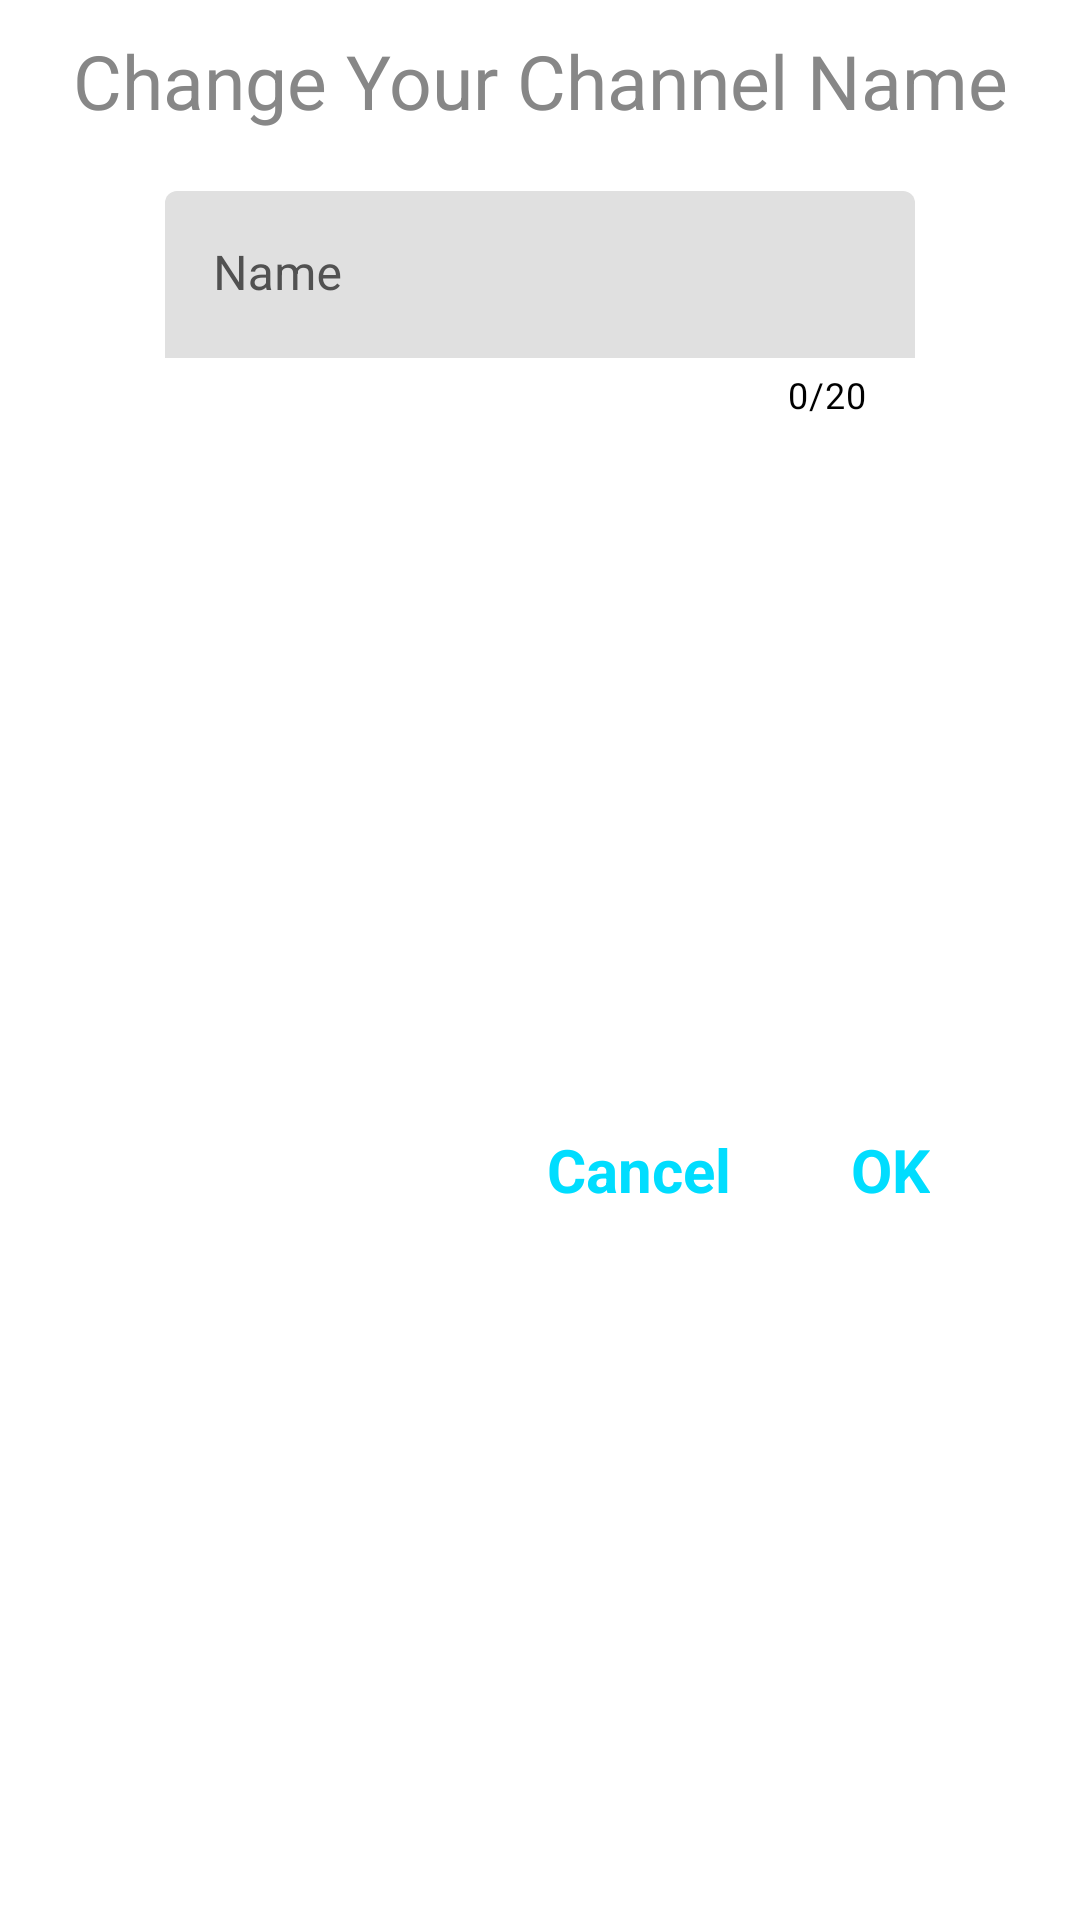

Android layout source for this screen:
<!-- AndroidManifest.xml: application theme Theme.Watchly -->
<!-- res/layout/channel_name_change_dialog.xml -->
<?xml version="1.0" encoding="utf-8"?>
<androidx.constraintlayout.widget.ConstraintLayout xmlns:android="http://schemas.android.com/apk/res/android"
    xmlns:tools="http://schemas.android.com/tools"
    android:layout_width="wrap_content"
    android:layout_height="wrap_content"
    android:background="@color/white"
    android:layout_margin="20dp"
    xmlns:app="http://schemas.android.com/apk/res-auto">

    <TextView
        android:id="@+id/textView7"
        android:layout_width="match_parent"
        android:layout_height="wrap_content"
        android:text="@string/change_your_channel_name"
        android:textAlignment="center"
        android:layout_marginHorizontal="20dp"
        android:textColor="@color/GrayTextColor"
        android:textSize="25sp"
        android:layout_marginTop="10dp"
        app:layout_constraintEnd_toEndOf="parent"
        app:layout_constraintStart_toStartOf="parent"
        app:layout_constraintTop_toTopOf="parent" />


    <com.google.android.material.textfield.TextInputLayout
        android:id="@+id/name"
        android:layout_width="250dp"
        android:layout_height="wrap_content"
        android:layout_marginHorizontal="30sp"
        android:layout_marginTop="20dp"
        android:hint="@string/name"
        android:textColorHint="@color/DarkerGrayTextColor"
        app:boxStrokeWidth="0dp"
        app:boxStrokeWidthFocused="0dp"
        app:counterEnabled="true"
        app:counterMaxLength="20"
        app:counterTextColor="@color/black"
        app:hintTextColor="@color/DarkerGrayTextColor"
        app:layout_constraintEnd_toEndOf="parent"
        app:layout_constraintStart_toStartOf="parent"
        app:layout_constraintTop_toBottomOf="@+id/textView7">

        <com.google.android.material.textfield.TextInputEditText
            android:id="@+id/et_name"
            android:layout_width="match_parent"
            android:layout_height="match_parent"
            android:inputType="textEmailAddress"
            android:textColor="@color/black" />


    </com.google.android.material.textfield.TextInputLayout>


    <LinearLayout
        android:layout_width="wrap_content"
        android:layout_height="wrap_content"
        android:layout_marginHorizontal="20dp"
        android:layout_marginTop="20dp"
        android:layout_marginBottom="20dp"
        android:orientation="horizontal"
        app:layout_constraintBottom_toBottomOf="parent"
        app:layout_constraintEnd_toEndOf="parent"
        app:layout_constraintTop_toBottomOf="@+id/name">


        <TextView
            android:id="@+id/tv_cancel"
            android:layout_width="wrap_content"
            android:layout_height="wrap_content"
            android:layout_weight="1"
            android:background="?attr/selectableItemBackground"
            android:padding="10dp"
            android:text="@string/cancel"
            android:layout_marginHorizontal="20dp"
            android:textAlignment="center"
            android:textColor="@android:color/holo_blue_bright"
            android:textSize="20sp"
            android:textStyle="bold" />

        <TextView
            android:id="@+id/tv_OK"
            android:layout_width="wrap_content"
            android:layout_height="wrap_content"
            android:layout_weight="1"
            android:background="?attr/selectableItemBackground"
            android:padding="10dp"
            android:layout_marginEnd="20dp"
            android:text="@string/ok"
            android:textAlignment="center"
            android:textColor="@android:color/holo_blue_bright"
            android:textSize="20sp"
            android:textStyle="bold" />


    </LinearLayout>


</androidx.constraintlayout.widget.ConstraintLayout>
<!-- resources referenced by this layout -->
<resources>
  <color name="DarkerGrayTextColor">#515151</color>
  <color name="GrayTextColor">#878787</color>
  <color name="black">#FF000000</color>
  <color name="white">#FFFFFFFF</color>
  <string name="cancel">Cancel</string>
  <string name="change_your_channel_name">Change Your Channel Name</string>
  <string name="name">Name</string>
  <string name="ok">OK</string>
  <style name="Theme.Watchly" parent="Theme.MaterialComponents.DayNight.NoActionBar">
          
          <item name="colorPrimary">@color/MainColor1</item>
          <item name="colorPrimaryVariant">@color/purple_700</item>
          <item name="colorOnPrimary">@color/white</item>
          
          <item name="colorSecondary">@color/teal_200</item>
          <item name="colorSecondaryVariant">@color/teal_700</item>
          <item name="colorOnSecondary">@color/black</item>
          
          <item name="android:statusBarColor" tools:targetApi="l">@color/MainColor1</item>
          
      </style>
  <color name="MainColor1">#16151C</color>
  <color name="purple_700">#FF3700B3</color>
  <color name="teal_200">#FF03DAC5</color>
  <color name="teal_700">#FF018786</color>
</resources>
